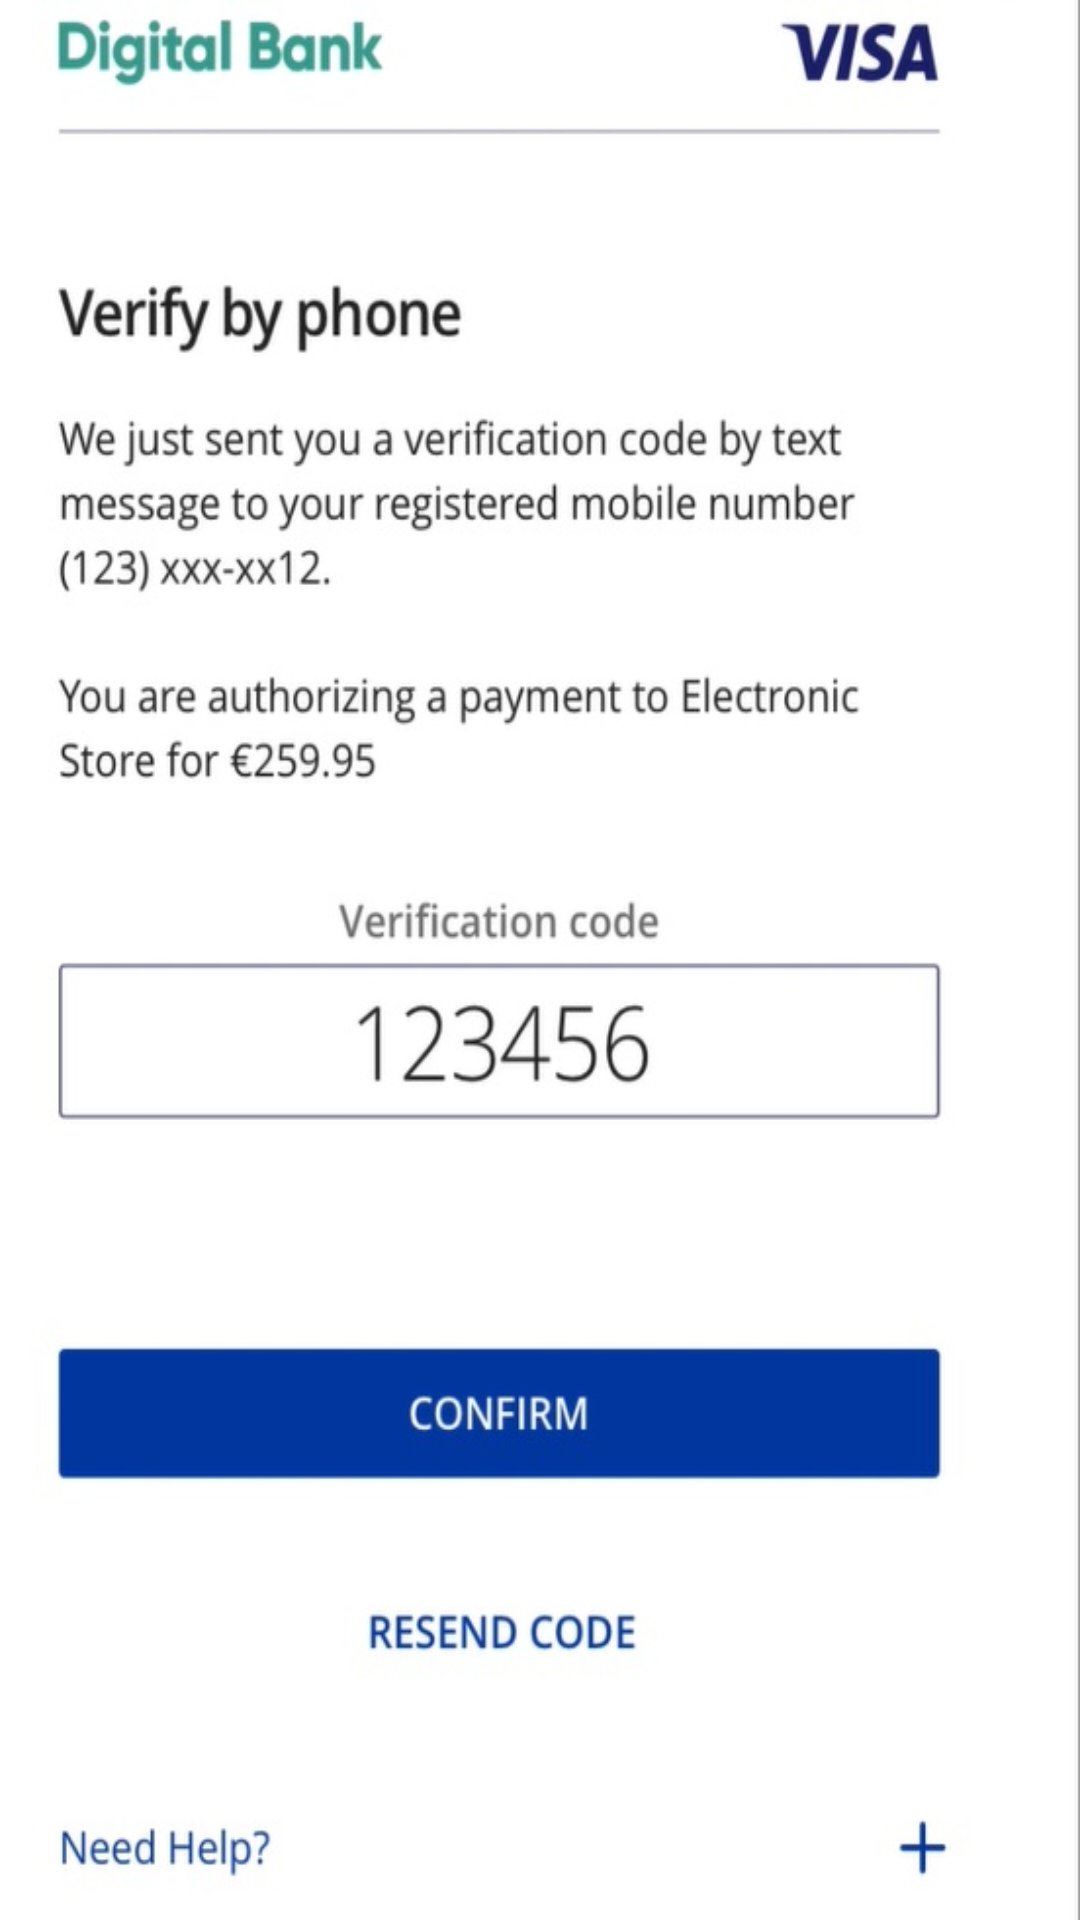

Android layout source for this screen:
<!-- AndroidManifest.xml: application theme ActionBarAppTheme -->
<!-- res/layout/threeds_activity.xml -->
<?xml version="1.0" encoding="utf-8"?>
<ImageView xmlns:android="http://schemas.android.com/apk/res/android"
    android:id="@+id/imageView"
    android:layout_width="match_parent"
    android:layout_height="match_parent"
    android:contentDescription="@null"
    android:scaleType="centerInside"
    android:background="@drawable/ic_3ds_placeholder_background" />
<!-- resources referenced by this layout -->
<resources>
  <!-- drawable ic_3ds_placeholder_background: jpg bitmap (drawable-nodpi, 64176 bytes) -->
  <style name="ActionBarAppTheme" parent="Theme.MaterialComponents.Light.DarkActionBar">
          <item name="colorPrimary">@color/colorPrimary</item>
          <item name="colorPrimaryDark">@color/colorPrimaryDark</item>
          <item name="colorAccent">@color/colorAccent</item>
      </style>
  <color name="colorPrimary">@android:color/holo_blue_light</color>
  <color name="colorPrimaryDark">@android:color/darker_gray</color>
  <color name="colorAccent">@android:color/holo_green_light</color>
</resources>
